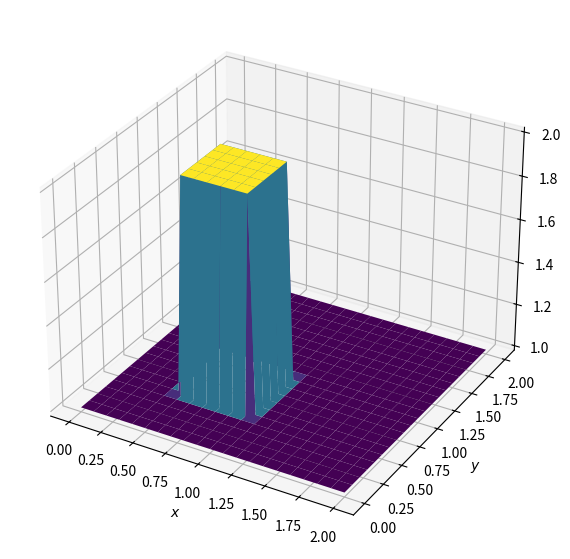

Write Python code to recreate this figure.
import numpy
from matplotlib import pyplot, cm
from mpl_toolkits.mplot3d import Axes3D
from matplotlib.animation import FuncAnimation
from time import *

nx = 41
ny = 41
nt = 120

nu=.001
dx = 2 / (nx - 1)
dy = 2 / (ny - 1)
sigma=.0009
dt = sigma*dx*dy/nu


x = numpy.linspace(0, 2, nx)
y = numpy.linspace(0, 2, ny)

u = numpy.ones((nx, ny))
v = numpy.ones((nx, ny))

u[int(.5 / dy):int(1 / dy + 1),int(.5 / dx):int(1 / dx + 1)] = 2 
v[int(.5 / dy):int(1 / dy + 1),int(.5 / dx):int(1 / dx + 1)] = 2

fig = pyplot.figure(figsize=(11, 7), dpi=100)
ax = fig.add_subplot(111, projection='3d')
X, Y = numpy.meshgrid(x, y)
surface = [ax.plot_surface(X, Y, u, cmap=cm.viridis, rstride=2, cstride=2)]

ax.set_xlabel('$x$')
ax.set_ylabel('$y$')


def update(i):
    global v,u,nt,nu
    startTime=time()
    for _ in range(nt):
        un=u+nu*dt*((numpy.roll(u,-1,axis=0)-2*u+numpy.roll(u,1,axis=0))/dx**2
                   +(numpy.roll(u,-1,axis=1)-2*u+numpy.roll(u,1,axis=1))/dy**2)
        -dt/dx*(u-numpy.roll(u, 1, axis=0))*u-dt/dy*v*(u-numpy.roll(u, 1, axis=1))
        vn=v+nu*dt*((numpy.roll(v,-1,axis=0)-2*v+numpy.roll(v,1,axis=0))/dx**2
                   +(numpy.roll(v,-1,axis=1)-2*v+numpy.roll(v,1,axis=1))/dy**2)
        -dt/dy*(v-numpy.roll(v, 1, axis=1))*v-dt/dx*u*(v-numpy.roll(v, 1, axis=0))
        u = un.copy()
        v = vn.copy()
        u[0, :] = 1
        u[-1, :] = 1
        u[:, 0] = 1
        u[:, -1] = 1
    print("simtime:",time()-startTime)
    startTime=time()
    surface[0].remove()
    surface[0] = ax.plot_surface(X, Y, u, cmap=cm.viridis, rstride=2, cstride=2)
    surface[0] = ax.plot_surface(X, Y, v, cmap=cm.viridis, rstride=2, cstride=2)
    print("showtime:",time()-startTime)

ani = FuncAnimation(fig, update, frames=nt, interval=2000)

pyplot.show()
